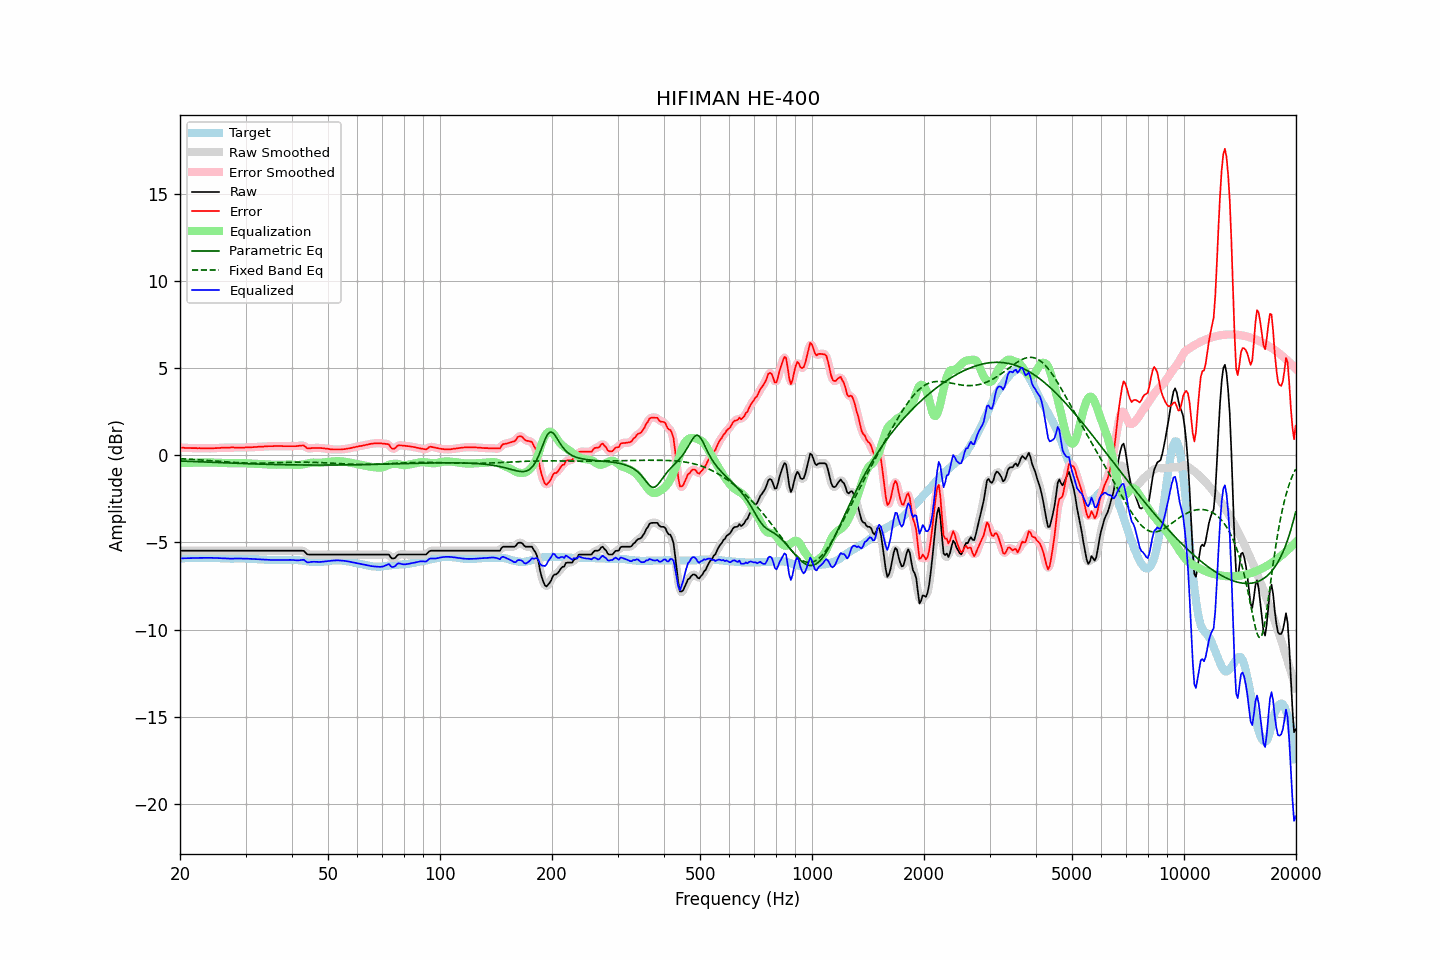

Values plotted in this chart, from the file beside it:
frequency, raw, error, smoothed, error_smoothed, equalization, parametric_eq, fixed_band_eq, equalized_raw, equalized_smoothed, target
20.00, -5.47, 0.44, -5.47, 0.44, -0.44, -0.32, -0.19, -5.91, -5.91, -5.91
20.20, -5.47, 0.44, -5.47, 0.44, -0.44, -0.33, -0.20, -5.91, -5.91, -5.91
20.40, -5.47, 0.44, -5.47, 0.43, -0.43, -0.33, -0.20, -5.91, -5.91, -5.91
20.61, -5.47, 0.43, -5.47, 0.43, -0.43, -0.33, -0.21, -5.90, -5.90, -5.90
20.81, -5.47, 0.43, -5.47, 0.43, -0.43, -0.34, -0.21, -5.90, -5.90, -5.90
21.02, -5.47, 0.43, -5.47, 0.43, -0.43, -0.34, -0.22, -5.90, -5.90, -5.90
21.23, -5.47, 0.43, -5.47, 0.42, -0.42, -0.34, -0.22, -5.90, -5.90, -5.90
21.44, -5.47, 0.42, -5.47, 0.42, -0.42, -0.35, -0.23, -5.89, -5.89, -5.89
21.66, -5.47, 0.42, -5.47, 0.42, -0.42, -0.35, -0.23, -5.89, -5.89, -5.89
21.87, -5.47, 0.42, -5.47, 0.42, -0.42, -0.36, -0.24, -5.89, -5.89, -5.89
22.09, -5.47, 0.42, -5.47, 0.42, -0.42, -0.36, -0.24, -5.89, -5.89, -5.89
22.31, -5.47, 0.41, -5.47, 0.41, -0.41, -0.36, -0.25, -5.89, -5.89, -5.88
22.54, -5.47, 0.42, -5.47, 0.41, -0.41, -0.37, -0.26, -5.88, -5.88, -5.89
22.76, -5.47, 0.41, -5.47, 0.41, -0.41, -0.37, -0.26, -5.88, -5.88, -5.88
22.99, -5.47, 0.41, -5.47, 0.41, -0.41, -0.38, -0.27, -5.88, -5.88, -5.88
23.22, -5.47, 0.41, -5.47, 0.41, -0.41, -0.38, -0.28, -5.88, -5.88, -5.88
23.45, -5.47, 0.41, -5.47, 0.41, -0.41, -0.38, -0.28, -5.88, -5.88, -5.88
23.69, -5.47, 0.41, -5.47, 0.41, -0.41, -0.39, -0.29, -5.88, -5.88, -5.88
23.92, -5.47, 0.40, -5.47, 0.40, -0.41, -0.39, -0.30, -5.88, -5.88, -5.87
24.16, -5.47, 0.41, -5.47, 0.40, -0.41, -0.40, -0.30, -5.88, -5.88, -5.88
24.40, -5.47, 0.41, -5.47, 0.41, -0.41, -0.40, -0.31, -5.88, -5.88, -5.88
24.65, -5.47, 0.41, -5.47, 0.41, -0.41, -0.40, -0.32, -5.88, -5.88, -5.88
24.89, -5.47, 0.42, -5.47, 0.42, -0.42, -0.41, -0.32, -5.89, -5.89, -5.89
25.14, -5.47, 0.42, -5.47, 0.42, -0.42, -0.41, -0.33, -5.89, -5.89, -5.89
25.39, -5.47, 0.43, -5.47, 0.43, -0.43, -0.41, -0.34, -5.90, -5.90, -5.90
25.65, -5.47, 0.43, -5.47, 0.43, -0.43, -0.42, -0.35, -5.90, -5.90, -5.90
25.91, -5.47, 0.44, -5.47, 0.44, -0.44, -0.42, -0.35, -5.91, -5.91, -5.91
26.16, -5.47, 0.44, -5.47, 0.44, -0.44, -0.43, -0.36, -5.91, -5.91, -5.91
26.43, -5.47, 0.45, -5.47, 0.45, -0.44, -0.43, -0.37, -5.92, -5.92, -5.92
26.69, -5.47, 0.45, -5.47, 0.45, -0.45, -0.43, -0.37, -5.92, -5.92, -5.92
26.96, -5.47, 0.45, -5.47, 0.45, -0.45, -0.44, -0.38, -5.92, -5.92, -5.92
27.23, -5.47, 0.45, -5.47, 0.45, -0.45, -0.44, -0.39, -5.92, -5.92, -5.92
27.50, -5.47, 0.46, -5.47, 0.45, -0.45, -0.44, -0.39, -5.92, -5.92, -5.93
27.77, -5.47, 0.46, -5.47, 0.45, -0.45, -0.45, -0.40, -5.92, -5.92, -5.93
28.05, -5.47, 0.45, -5.47, 0.45, -0.45, -0.45, -0.41, -5.92, -5.92, -5.92
28.33, -5.47, 0.45, -5.47, 0.45, -0.45, -0.45, -0.41, -5.92, -5.92, -5.92
28.62, -5.47, 0.45, -5.47, 0.45, -0.45, -0.46, -0.42, -5.92, -5.92, -5.92
28.90, -5.47, 0.45, -5.47, 0.45, -0.45, -0.46, -0.42, -5.92, -5.92, -5.92
29.19, -5.47, 0.45, -5.47, 0.45, -0.45, -0.47, -0.43, -5.92, -5.92, -5.92
29.48, -5.47, 0.45, -5.47, 0.45, -0.45, -0.47, -0.43, -5.92, -5.92, -5.92
29.78, -5.47, 0.45, -5.47, 0.45, -0.45, -0.47, -0.43, -5.92, -5.92, -5.92
30.08, -5.47, 0.46, -5.47, 0.45, -0.45, -0.48, -0.44, -5.93, -5.93, -5.93
30.38, -5.47, 0.46, -5.47, 0.46, -0.46, -0.48, -0.44, -5.93, -5.93, -5.93
30.68, -5.47, 0.46, -5.47, 0.46, -0.46, -0.48, -0.44, -5.93, -5.93, -5.93
30.99, -5.47, 0.47, -5.47, 0.47, -0.47, -0.48, -0.45, -5.94, -5.94, -5.94
31.30, -5.47, 0.47, -5.47, 0.47, -0.47, -0.49, -0.45, -5.94, -5.94, -5.94
31.61, -5.47, 0.48, -5.47, 0.48, -0.48, -0.49, -0.45, -5.95, -5.95, -5.95
31.93, -5.47, 0.48, -5.47, 0.48, -0.48, -0.49, -0.45, -5.95, -5.95, -5.95
32.24, -5.47, 0.49, -5.47, 0.49, -0.49, -0.50, -0.45, -5.96, -5.96, -5.96
32.57, -5.47, 0.50, -5.47, 0.49, -0.49, -0.50, -0.45, -5.97, -5.97, -5.97
32.89, -5.47, 0.50, -5.47, 0.50, -0.50, -0.50, -0.45, -5.97, -5.97, -5.97
33.22, -5.47, 0.50, -5.47, 0.50, -0.50, -0.50, -0.45, -5.98, -5.98, -5.97
33.55, -5.47, 0.51, -5.47, 0.51, -0.51, -0.51, -0.44, -5.98, -5.98, -5.98
33.89, -5.47, 0.52, -5.47, 0.51, -0.51, -0.51, -0.44, -5.99, -5.99, -5.99
34.23, -5.47, 0.52, -5.47, 0.52, -0.52, -0.51, -0.44, -5.99, -5.99, -5.99
34.57, -5.47, 0.53, -5.47, 0.53, -0.52, -0.52, -0.44, -6.00, -6.00, -6.00
34.92, -5.47, 0.53, -5.47, 0.53, -0.53, -0.52, -0.43, -6.00, -6.00, -6.00
35.27, -5.47, 0.53, -5.47, 0.53, -0.53, -0.52, -0.43, -6.00, -6.00, -6.00
35.62, -5.47, 0.53, -5.47, 0.53, -0.53, -0.52, -0.43, -6.01, -6.01, -6.00
35.97, -5.47, 0.54, -5.47, 0.53, -0.54, -0.52, -0.43, -6.01, -6.01, -6.01
... 635 more rows
